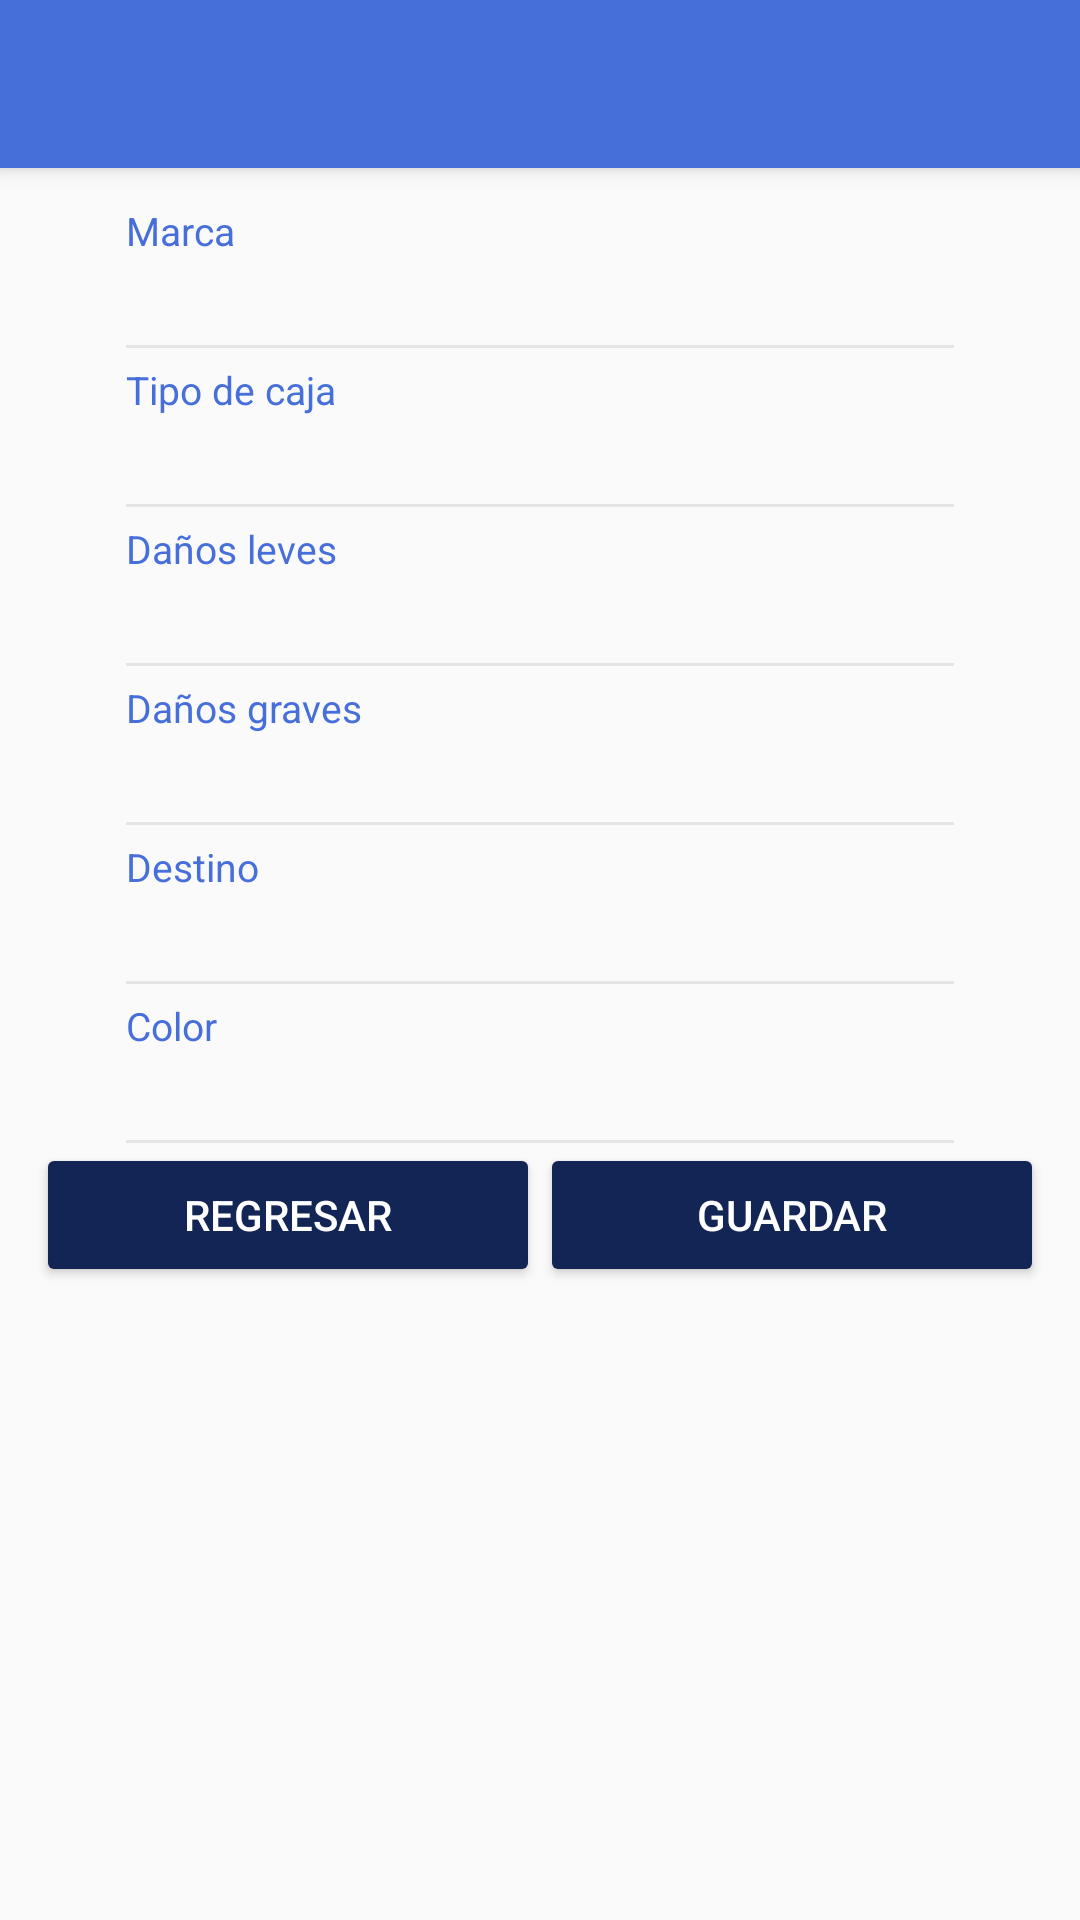

Android layout source for this screen:
<!-- AndroidManifest.xml: application theme AppTheme -->
<!-- res/layout/activity_entrada5.xml -->
<?xml version="1.0" encoding="utf-8"?>
<android.support.design.widget.CoordinatorLayout
    xmlns:android="http://schemas.android.com/apk/res/android"
    xmlns:app="http://schemas.android.com/apk/res-auto"
    xmlns:tools="http://schemas.android.com/tools"
    android:layout_width="match_parent"
    android:layout_height="match_parent"
    tools:context=".views.activitysEntrada.Entrada5">


    <include layout="@layout/actionbar_toolbar"/>

    <ScrollView
        android:layout_width="match_parent"
        android:layout_height="match_parent"
        android:fillViewport="true"
        app:layout_behavior="@string/appbar_scrolling_view_behavior"
        >

    <LinearLayout
        android:layout_width="match_parent"
        android:layout_height="match_parent"
        android:orientation="vertical"
        app:layout_behavior="@string/appbar_scrolling_view_behavior"
        android:weightSum="12"
        android:paddingLeft="@dimen/home_margin"
        android:paddingRight="@dimen/home_margin"
        android:paddingTop="@dimen/home_margin"

        >

        <LinearLayout
            android:layout_width="match_parent"
            android:layout_height="wrap_content"
            android:layout_centerInParent="true"
            android:layout_marginLeft="30dp"
            android:layout_marginRight="30dp"
            android:orientation="vertical">


            <LinearLayout
                android:layout_width="match_parent"
                android:layout_height="wrap_content"
                android:orientation="vertical">

                <TextView
                    android:layout_width="wrap_content"
                    android:layout_height="wrap_content"
                    android:text="@string/tv_marca"
                    android:textColor="@color/colorPrimary"
                    android:textSize="13sp" />

                <TextView
                    android:id="@+id/tv_marca"
                    android:layout_width="wrap_content"
                    android:layout_height="wrap_content"
                    android:fontFamily="sans-serif-light"
                    android:text=""
                    android:textColor="#000000"
                    android:textSize="18sp" />

                <View
                    android:layout_width="match_parent"
                    android:layout_height="1dp"
                    android:layout_marginTop="5dp"
                    android:background="@color/grey" />

            </LinearLayout>

            <LinearLayout
                android:layout_width="match_parent"
                android:layout_height="wrap_content"
                android:layout_marginTop="5dp"
                android:orientation="vertical">

                <TextView
                    android:layout_width="wrap_content"
                    android:layout_height="wrap_content"
                    android:text="@string/tv_tipoCaja"
                    android:textColor="@color/colorPrimary"
                    android:textSize="13sp" />

                <TextView
                    android:id="@+id/tv_caja"
                    android:layout_width="wrap_content"
                    android:layout_height="wrap_content"
                    android:fontFamily="sans-serif-light"
                    android:text=""
                    android:textColor="#000000"
                    android:textSize="18sp" />

                <View
                    android:layout_width="match_parent"
                    android:layout_height="1dp"
                    android:layout_marginTop="5dp"
                    android:background="@color/grey" />

            </LinearLayout>

            <LinearLayout
                android:layout_width="match_parent"
                android:layout_height="wrap_content"
                android:layout_marginTop="5dp"
                android:orientation="vertical">

                <TextView
                    android:layout_width="wrap_content"
                    android:layout_height="wrap_content"
                    android:text="@string/tv_danosLeves"
                    android:textColor="@color/colorPrimary"
                    android:textSize="13sp" />

                <TextView
                    android:id="@+id/tv_danLeves"
                    android:layout_width="wrap_content"
                    android:layout_height="wrap_content"
                    android:fontFamily="sans-serif-light"
                    android:text=""
                    android:textColor="#000000"
                    android:textSize="18sp" />

                <View
                    android:layout_width="match_parent"
                    android:layout_height="1dp"
                    android:layout_marginTop="5dp"
                    android:background="@color/grey" />

            </LinearLayout>

            <LinearLayout
                android:layout_width="match_parent"
                android:layout_height="wrap_content"
                android:layout_marginTop="5dp"
                android:orientation="vertical">

                <TextView
                    android:layout_width="wrap_content"
                    android:layout_height="wrap_content"
                    android:text="@string/tv_danosGraves"
                    android:textColor="@color/colorPrimary"
                    android:textSize="13sp" />

                <TextView
                    android:id="@+id/tv_danGraves"
                    android:layout_width="wrap_content"
                    android:layout_height="wrap_content"
                    android:fontFamily="sans-serif-light"
                    android:text=""
                    android:textColor="#000000"
                    android:textSize="18sp" />

                <View
                    android:layout_width="match_parent"
                    android:layout_height="1dp"
                    android:layout_marginTop="5dp"
                    android:background="@color/grey" />

            </LinearLayout>

            <LinearLayout
                android:layout_width="match_parent"
                android:layout_height="wrap_content"
                android:layout_marginTop="5dp"
                android:orientation="vertical">

                <TextView
                    android:layout_width="wrap_content"
                    android:layout_height="wrap_content"
                    android:text="@string/tv_destino"
                    android:textColor="@color/colorPrimary"
                    android:textSize="13sp" />

                <TextView
                    android:id="@+id/tv_destino"
                    android:layout_width="wrap_content"
                    android:layout_height="wrap_content"
                    android:fontFamily="sans-serif-light"
                    android:text=""
                    android:textColor="#000000"
                    android:textSize="18sp" />

                <View
                    android:layout_width="match_parent"
                    android:layout_height="1dp"
                    android:layout_marginTop="5dp"
                    android:background="@color/grey" />

            </LinearLayout>

            <LinearLayout
                android:layout_width="match_parent"
                android:layout_height="wrap_content"
                android:layout_marginTop="5dp"
                android:orientation="vertical">

                <TextView
                    android:layout_width="wrap_content"
                    android:layout_height="wrap_content"
                    android:text="@string/tv_color"
                    android:textColor="@color/colorPrimary"
                    android:textSize="13sp" />

                <TextView
                    android:id="@+id/tv_color"
                    android:layout_width="wrap_content"
                    android:layout_height="wrap_content"
                    android:fontFamily="sans-serif-light"
                    android:text=""
                    android:textColor="#000000"
                    android:textSize="18sp" />

                <View
                    android:layout_width="match_parent"
                    android:layout_height="1dp"
                    android:layout_marginTop="5dp"
                    android:background="@color/grey" />

            </LinearLayout>

        </LinearLayout>

        <LinearLayout
            android:layout_width="match_parent"
            android:layout_height="wrap_content"
            android:orientation="horizontal"
            android:weightSum="10"
            >

            <Button
                android:id="@+id/button_regresar5"
                android:layout_width="0dp"
                android:layout_height="wrap_content"
                android:layout_weight="5"
                android:text="@string/bt_regresar"
                android:theme="@style/RaisedButtonDark"
                />


            <Button
                android:id="@+id/button_finalizar"
                android:layout_width="0dp"
                android:layout_height="wrap_content"
                android:layout_weight="5"
                android:text="@string/bt_guardar"
                android:theme="@style/RaisedButtonDark"
                />

        </LinearLayout>

    </LinearLayout>

    </ScrollView>

</android.support.design.widget.CoordinatorLayout>
<!-- res/layout/actionbar_toolbar.xml (included above) -->
<?xml version="1.0" encoding="utf-8"?>
<android.support.design.widget.AppBarLayout

    xmlns:android="http://schemas.android.com/apk/res/android"
    xmlns:app="http://schemas.android.com/apk/res-auto"


    android:layout_width="match_parent"
    android:layout_height="wrap_content"
    android:theme="@style/AppTheme.AppBarOverlay">

    <android.support.v7.widget.Toolbar
        android:id="@+id/toolbar"
        android:layout_width="match_parent"
        android:layout_height="?attr/actionBarSize"
        android:background="?attr/colorPrimary"
        app:popupTheme="@style/AppTheme.PopupOverlay" />

</android.support.design.widget.AppBarLayout>
<!-- resources referenced by this layout -->
<resources>
  <color name="colorPrimary">#476fd9</color>
  <color name="grey">#E5E5E5</color>
  <dimen name="home_margin">12dp</dimen>
  <string name="bt_guardar">Guardar</string>
  <string name="bt_regresar">Regresar</string>
  <string name="tv_color">Color</string>
  <string name="tv_danosGraves">Daños graves</string>
  <string name="tv_danosLeves">Daños leves</string>
  <string name="tv_destino">Destino</string>
  <string name="tv_marca">Marca</string>
  <string name="tv_tipoCaja">Tipo de caja</string>
  <style name="AppTheme.AppBarOverlay" parent="ThemeOverlay.AppCompat.Dark.ActionBar" />
  <style name="AppTheme.PopupOverlay" parent="ThemeOverlay.AppCompat.Light" />
  <style name="RaisedButtonDark" parent="Theme.AppCompat.Light">
          <item name="colorButtonNormal">@color/colorPrimaryDark2</item>
          <item name="colorControlHighlight">@color/color_ButtonPress</item>
          <item name="android:textColor">@android:color/white</item>
      </style>
  <style name="AppTheme" parent="Theme.AppCompat.Light.NoActionBar">
          
          <item name="colorPrimary">@color/colorPrimary</item>
          <item name="colorPrimaryDark">@color/colorPrimaryDark</item>
          <item name="colorAccent">@color/colorAccent</item>
      </style>
  <color name="colorPrimaryDark2">#132555</color>
  <color name="color_ButtonPress">#1843b6</color>
  <color name="colorPrimaryDark">#476fd9</color>
  <color name="colorAccent">#132555</color>
</resources>
